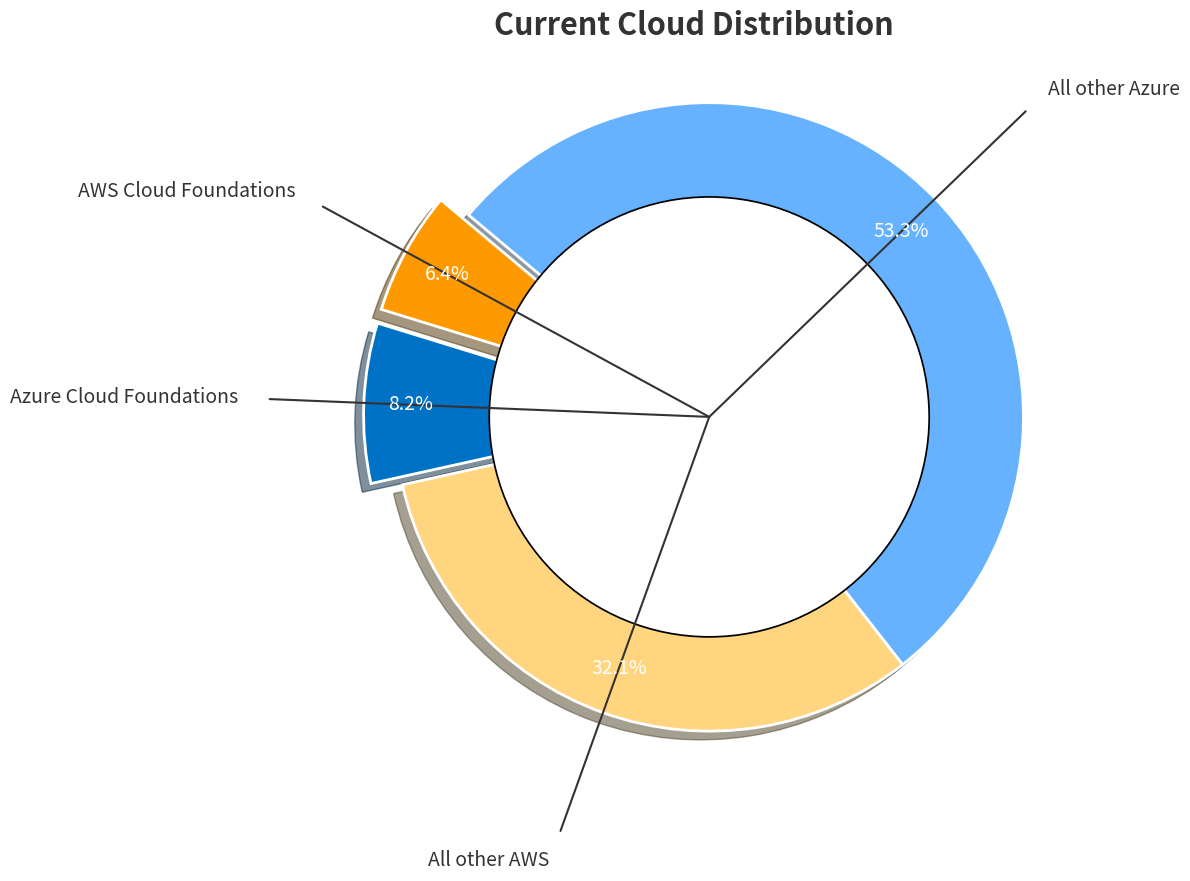

The matplotlib source for this figure:
import matplotlib.pyplot as plt
import numpy as np
from matplotlib.patches import ConnectionPatch

# Data
labels = ['AWS Cloud Foundations', 'Azure Cloud Foundations', 'All other AWS', 'All other Azure']
sizes = [5.72, 7.40, 28.88, 48.00]

# Brand colors
aws_color = '#FF9900'
azure_color = '#0072C6'
other_aws_color = '#FFD580'  # lighter shade of AWS orange
other_azure_color = '#66B2FF'  # lighter shade of Azure blue
colors = [aws_color, azure_color, other_aws_color, other_azure_color]

explode = (0.1, 0.1, 0, 0)  # explode the first two slices

# Create the pie chart
fig, ax = plt.subplots(figsize=(12, 9))
wedges, texts, autotexts = ax.pie(sizes, explode=explode, labels=labels, colors=colors, autopct='%1.1f%%',
                                  shadow=True, startangle=140, textprops={'fontsize': 14}, pctdistance=0.85)

# Draw a circle at the center to make it look like a donut chart
centre_circle = plt.Circle((0, 0), 0.70, fc='white', linewidth=1.25, edgecolor='black')
fig.gca().add_artist(centre_circle)

# Enhance the appearance of the pie chart
for i, (wedge, text, autotext) in enumerate(zip(wedges, texts, autotexts)):
    text.set_color('#333333')  # set text color to dark grey
    text.set_fontsize(14)
    autotext.set_color('white')  # set percentage text color to white
    autotext.set_fontsize(14)
    
    # Add gradient effect to each wedge
    wedge.set_edgecolor('white')
    wedge.set_linewidth(2)

# Equal aspect ratio ensures that pie is drawn as a circle.
ax.axis('equal')

# Add annotations to enhance information
for i, (text, wedge) in enumerate(zip(texts, wedges)):
    # Create the connection lines
    angle = (wedge.theta2 - wedge.theta1) / 2. + wedge.theta1
    x = np.cos(np.deg2rad(angle))
    y = np.sin(np.deg2rad(angle))

    horizontalalignment = {-1: "right", 1: "left"}[int(np.sign(x))]
    connection_style = "angle,angleA=0,angleB={}".format(angle)
    connection = ConnectionPatch(
        xyA=(0, 0), coordsA=ax.transData,
        xyB=(x * 1.4, y * 1.4), coordsB=ax.transData,
        arrowstyle="-", color='#333333', lw=1.5
    )
    ax.add_patch(connection)
    text.set_horizontalalignment(horizontalalignment)
    text.set_position((x * 1.5, y * 1.5))

plt.title('Current Cloud Distribution', fontsize=22, color='#333333', weight='bold', pad=20)
plt.tight_layout()
plt.show()
